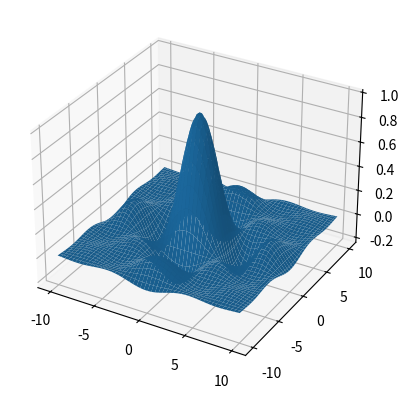

Write the Python code that produced this figure.
import matplotlib.pyplot as plt
import numpy as np

x = np.linspace(-10, 10, 100)
y = np.linspace(-10, 10, 100)
xgrid, ygrid = np.meshgrid(x, y)
zgrid = np.sin(xgrid) * np.sin(ygrid) / (xgrid * ygrid)

fig = plt.figure()
axes = fig.add_subplot(projection='3d')
axes.plot_surface(xgrid, ygrid, zgrid)
plt.show()
